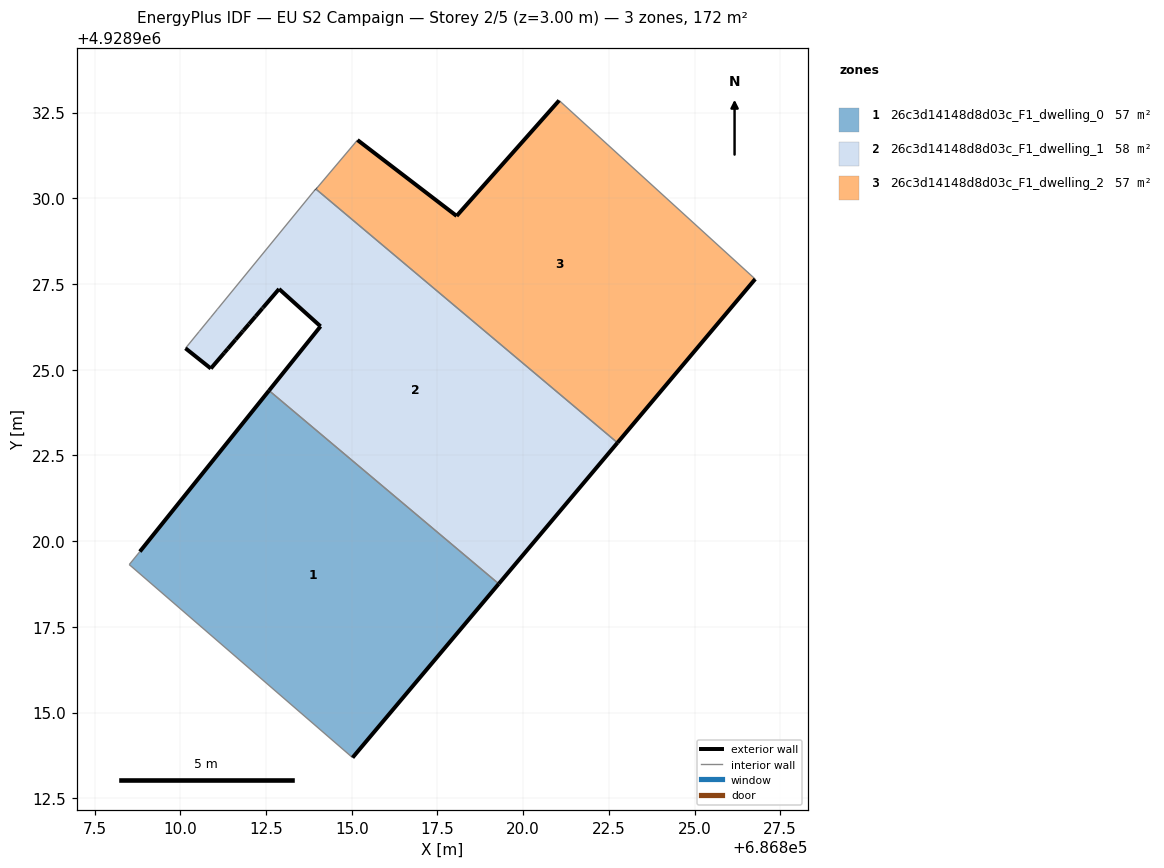
=== STOREY PLAN SPEC (per zone: floor XY polygon, exterior-wall plan segments, windows/doors) ===
zone 1: 26c3d14148d8d03c_F1_dwelling_0  (57.0 m²)
  floor: (686815.02, 4928913.68) (686819.29, 4928918.75) (686812.59, 4928924.39) (686808.82, 4928919.70) (686808.51, 4928919.32)
  exterior wall: (686808.82, 4928919.70) – (686812.59, 4928924.39)  [6.0 m]
  exterior wall: (686819.29, 4928918.75) – (686815.03, 4928913.68)  [6.6 m]
  interior walls: 3
zone 2: 26c3d14148d8d03c_F1_dwelling_1  (58.2 m²)
  floor: (686819.29, 4928918.75) (686822.75, 4928922.87) (686813.95, 4928930.27) (686811.11, 4928926.80) (686811.08, 4928926.76) (686810.89, 4928926.53) (686810.56, 4928926.12) (686810.55, 4928926.11) (686810.15, 4928925.62) (686810.89, 4928925.04) (686811.28, 4928925.49) (686811.38, 4928925.61) (686811.61, 4928925.88) (686811.81, 4928926.10) (686811.85, 4928926.15) (686812.00, 4928926.33) (686812.20, 4928926.56) (686812.39, 4928926.79) (686812.42, 4928926.81) (686812.88, 4928927.36) (686814.09, 4928926.26) (686812.59, 4928924.39)
  exterior wall: (686812.42, 4928926.81) – (686812.39, 4928926.79)  [0.0 m]
  exterior wall: (686812.39, 4928926.79) – (686812.20, 4928926.56)  [0.3 m]
  exterior wall: (686812.20, 4928926.56) – (686812.00, 4928926.33)  [0.3 m]
  exterior wall: (686812.00, 4928926.33) – (686811.85, 4928926.15)  [0.2 m]
  exterior wall: (686811.85, 4928926.15) – (686811.81, 4928926.10)  [0.1 m]
  exterior wall: (686811.81, 4928926.10) – (686811.61, 4928925.88)  [0.3 m]
  exterior wall: (686811.61, 4928925.88) – (686811.38, 4928925.61)  [0.4 m]
  exterior wall: (686811.38, 4928925.61) – (686811.28, 4928925.49)  [0.2 m]
  exterior wall: (686811.28, 4928925.49) – (686810.89, 4928925.04)  [0.6 m]
  exterior wall: (686810.89, 4928925.04) – (686810.15, 4928925.62)  [0.9 m]
  exterior wall: (686822.75, 4928922.87) – (686819.29, 4928918.75)  [5.4 m]
  exterior wall: (686812.59, 4928924.39) – (686814.09, 4928926.26)  [2.4 m]
  exterior wall: (686814.09, 4928926.26) – (686812.88, 4928927.36)  [1.6 m]
  exterior wall: (686812.88, 4928927.36) – (686812.42, 4928926.81)  [0.7 m]
  exterior wall: (686813.95, 4928930.27) – (686813.96, 4928930.27)  [0.0 m]
  interior walls: 8
zone 3: 26c3d14148d8d03c_F1_dwelling_2  (57.1 m²)
  floor: (686822.75, 4928922.87) (686826.77, 4928927.64) (686821.05, 4928932.85) (686818.06, 4928929.49) (686815.17, 4928931.70) (686813.96, 4928930.27)
  exterior wall: (686818.06, 4928929.49) – (686821.05, 4928932.85)  [4.5 m]
  exterior wall: (686826.77, 4928927.64) – (686822.75, 4928922.87)  [6.2 m]
  exterior wall: (686815.17, 4928931.70) – (686818.06, 4928929.49)  [3.6 m]
  interior walls: 3

=== DERIVED (storey summary) ===
Building: EU S2 Campaign
Storey: 2 of 5  (floor level z = 3.00 m)
Storey gross floor area: 172.3 m²
Zones on this storey: 3
  - 26c3d14148d8d03c_F1_dwelling_0: floor 57.0 m²; exterior wall 12.6 m (37.9 m²); WWR 0.0%
  - 26c3d14148d8d03c_F1_dwelling_1: floor 58.2 m²; exterior wall 13.4 m (40.2 m²); WWR 0.0%
  - 26c3d14148d8d03c_F1_dwelling_2: floor 57.1 m²; exterior wall 14.4 m (43.2 m²); WWR 0.0%
Zone adjacency (shared interzone walls):
  - 26c3d14148d8d03c_F1_dwelling_0 ↔ 26c3d14148d8d03c_F1_dwelling_1
  - 26c3d14148d8d03c_F1_dwelling_1 ↔ 26c3d14148d8d03c_F1_dwelling_2